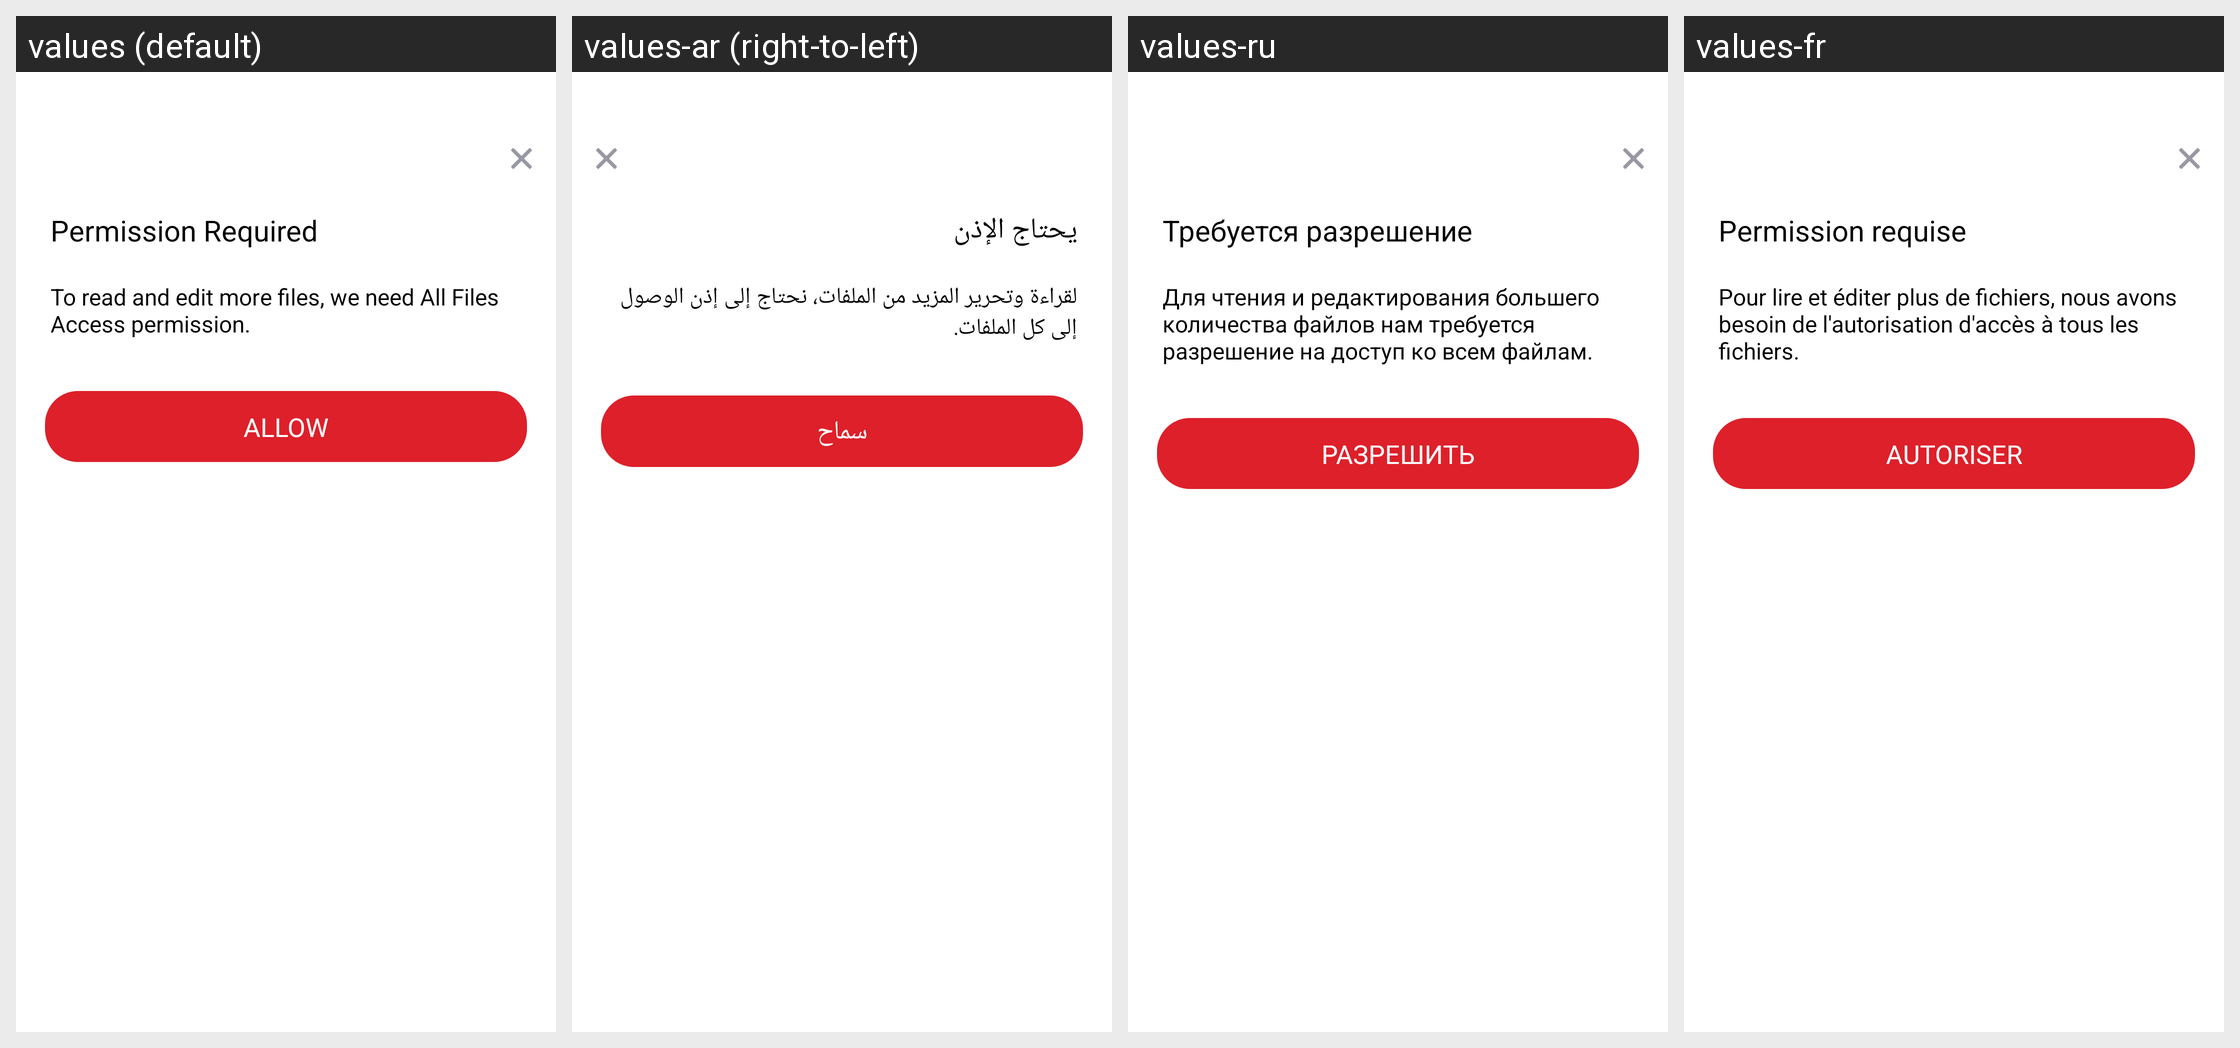

The same Android screen rendered under several of its app's locales, left to right. List the strings drawn on it with the default value and each locale's translation.
Android screen res/layout/dialog_all_file_permission.xml rendered under 4 locales, left to right: values (default), values-ar (right-to-left), values-ru, values-fr. Device: Nexus 5 (rendered at 1080×1920; each locale shown at half size, 540×960, under a caption strip naming it); theme AppTheme.
Other locales in the repository, not shown: values-af, values-am, values-as, values-az, values-be, values-bg, values-bn, values-bn-rIN, values-bs, values-ca, values-cs, values-da, values-de, values-el, values-en, values-en-rAU, values-en-rGB, values-en-rXC, values-es, values-es-rUS, values-et, values-eu, values-fa, values-fi, values-fil, values-fr-rCA, values-gl, values-gu, values-hi, values-hr, values-hu, values-hy, values-id, values-in, values-in-rID, values-is, values-it, values-iw, values-ja, values-ka, values-kk, values-km, values-kn, values-ko, values-ky, values-lo, values-lt, values-lv, values-mk, values-ml, values-mn, values-mr, values-ms, values-my, values-nb, values-ne, values-nl, values-no, values-or, values-pa, values-pl, values-pt, values-pt-rBR, values-pt-rPT, values-ro, values-si, values-sk, values-sl, values-sq, values-sr, values-sv, values-sw, values-ta, values-ta-rIN, values-te, values-th, values-th-rTH, values-tl, values-tr, values-uk, values-ur, values-uz, values-vi, values-zh, values-zh-rCN, values-zh-rHK, values-zh-rTW, values-zu.
Strings drawn on this screen, with the default value and each locale's value (text and hints the layout hard-codes, and strings that could not be matched under every locale, appear in the picture but are not listed):

arg_res_0x7f1303ca
  values: Permission Required
  values-ar: يحتاج الإذن
  values-ru: Требуется разрешение
  values-fr: Permission requise

arg_res_0x7f130046
  values: To read and edit more files, we need All Files Access permission.
  values-ar: لقراءة وتحرير المزيد من الملفات، نحتاج إلى إذن الوصول إلى كل الملفات.
  values-ru: Для чтения и редактирования большего количества файлов нам требуется разрешение на доступ ко всем файлам.
  values-fr: Pour lire et éditer plus de fichiers, nous avons besoin de l'autorisation d'accès à tous les fichiers.

arg_res_0x7f130373
  values: Allow
  values-ar: سماح
  values-ru: Разрешить
  values-fr: Autoriser
